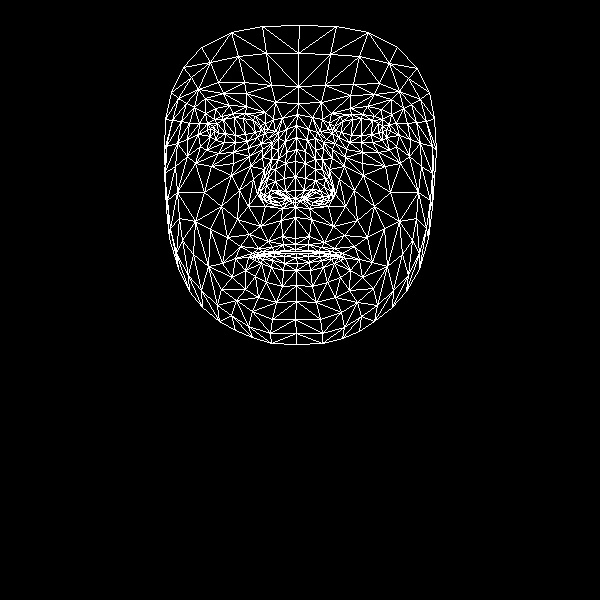

The data file committed next to this chart (first rows):
, x, y
0, 295, 238
1, 295, 190
2, 295, 207
3, 286, 152
4, 295, 176
5, 295, 161
6, 296, 125
7, 214, 131
8, 298, 103
9, 298, 86
10, 299, 25
11, 295, 244
12, 295, 249
13, 296, 251
14, 296, 253
15, 296, 257
16, 297, 263
17, 296, 270
18, 296, 285
19, 295, 198
20, 286, 199
21, 171, 92
22, 247, 141
23, 235, 142
24, 224, 142
25, 210, 136
26, 257, 137
27, 233, 113
28, 245, 113
29, 221, 116
30, 214, 119
31, 200, 146
32, 252, 311
33, 210, 128
34, 166, 146
35, 187, 139
36, 239, 190
37, 282, 236
38, 284, 250
39, 268, 241
40, 258, 248
41, 274, 251
42, 265, 253
43, 245, 270
44, 285, 191
45, 284, 178
46, 194, 107
47, 262, 157
48, 260, 191
49, 259, 186
50, 204, 192
51, 285, 163
52, 223, 93
53, 205, 98
54, 183, 67
55, 275, 102
56, 255, 116
57, 235, 258
58, 178, 268
59, 269, 199
... 408 more rows
